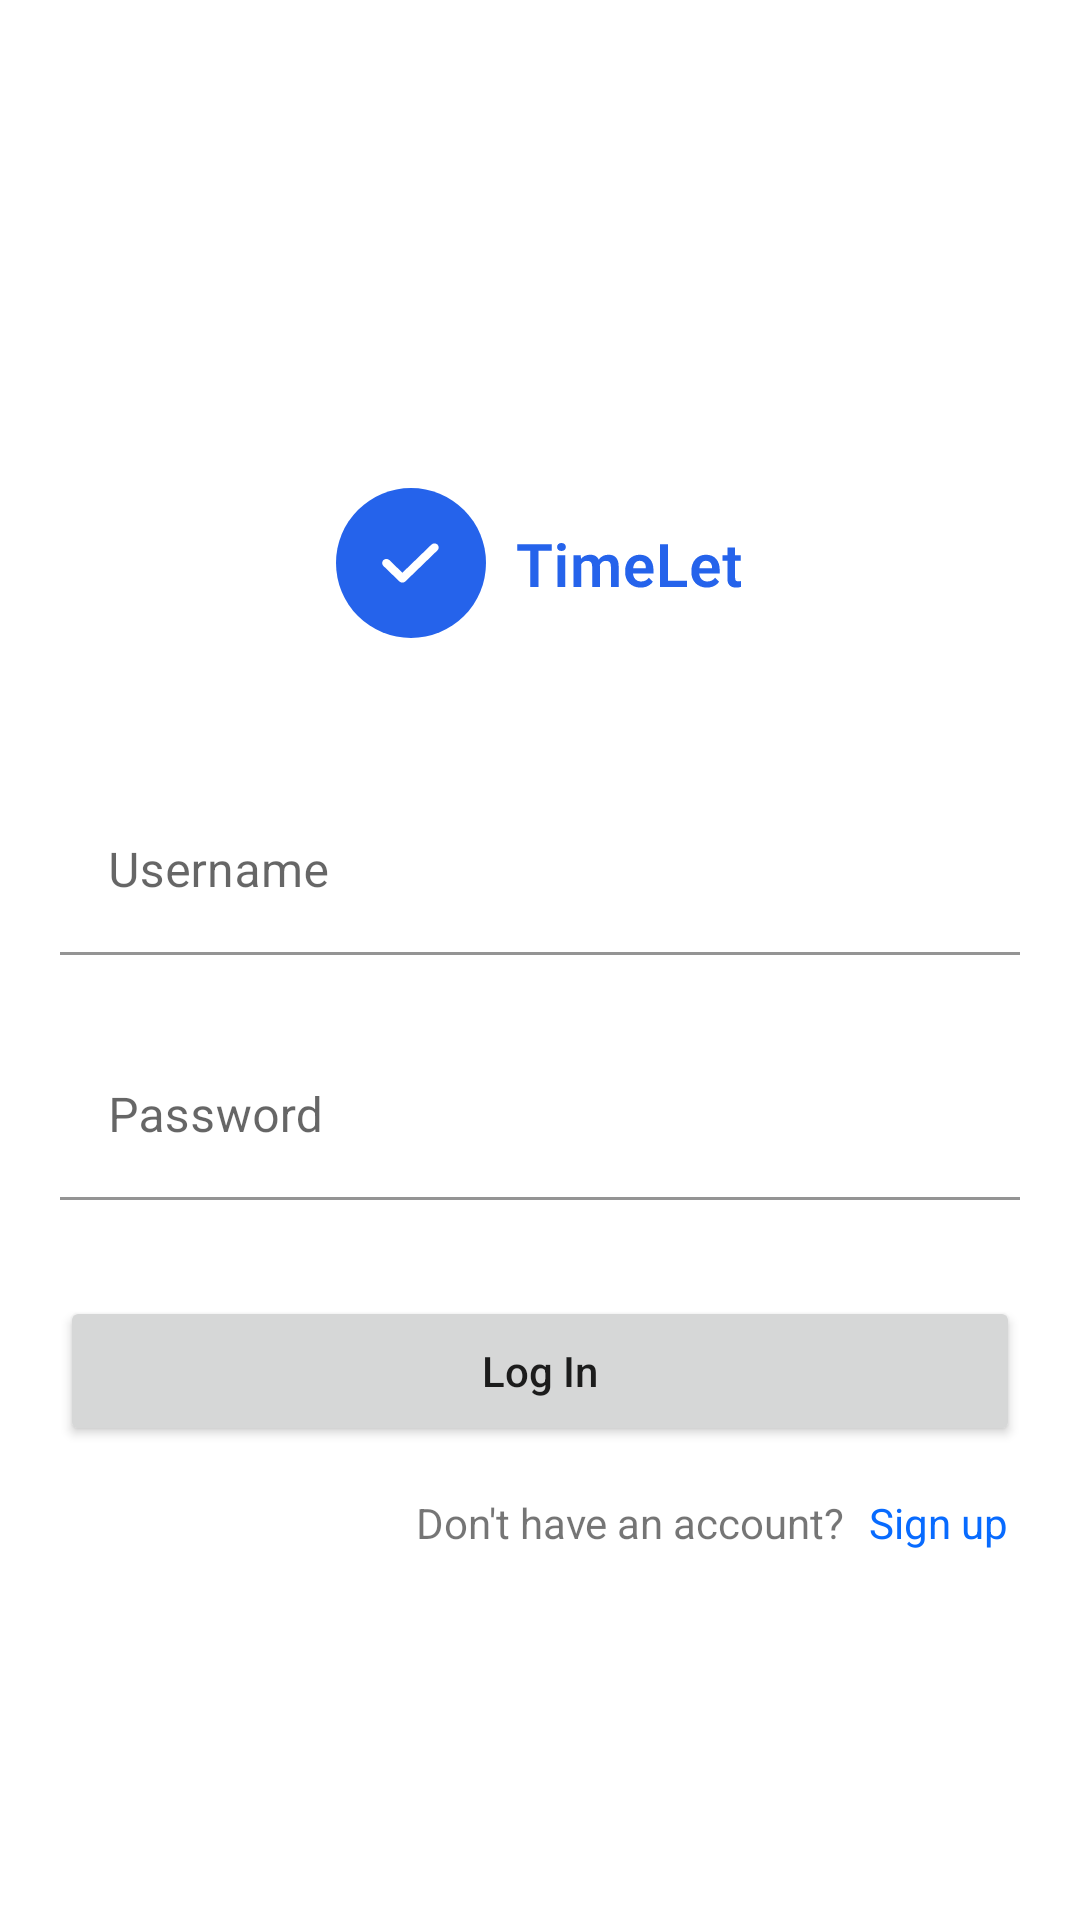

This screen was rendered from an Android layout file. Write that file and the resources it references.
<!-- AndroidManifest.xml: application theme Theme.timelet -->
<!-- res/layout/activity_login.xml -->
<?xml version="1.0" encoding="utf-8"?>
<FrameLayout xmlns:android="http://schemas.android.com/apk/res/android"
  android:layout_width="match_parent"
  android:layout_height="match_parent"
  android:background="@color/background">

  <include
    android:id="@+id/loading_layout"
    android:visibility="gone"
    layout="@layout/content_loading" />

  <LinearLayout
    android:layout_width="match_parent"
    android:layout_height="match_parent"
    android:orientation="vertical"
    android:paddingHorizontal="20dp"
    android:gravity="center">

    <ImageView
      android:layout_width="wrap_content"
      android:layout_height="wrap_content"
      android:src="@drawable/logo"
      android:layout_marginVertical="40dp"
      android:layout_marginHorizontal="16dp" />

    <com.google.android.material.textfield.TextInputLayout
      android:layout_marginVertical="10dp"
      android:layout_width="match_parent"
      android:layout_height="wrap_content"
      android:hint="@string/username">

      <com.google.android.material.textfield.TextInputEditText
        android:id="@+id/et_username"
        android:layout_width="match_parent"
        android:layout_height="wrap_content"
        android:imeOptions="actionNext"
        android:background="@android:color/transparent">

      </com.google.android.material.textfield.TextInputEditText>
    </com.google.android.material.textfield.TextInputLayout>

    <com.google.android.material.textfield.TextInputLayout
      android:layout_marginVertical="16dp"
      android:layout_width="match_parent"
      android:layout_height="wrap_content"
      android:hint="@string/password">

      <com.google.android.material.textfield.TextInputEditText
        android:id="@+id/et_password"
        android:layout_width="match_parent"
        android:layout_height="wrap_content"
        android:inputType="textPassword"
        android:imeOptions="actionDone"
        android:background="@android:color/transparent">

      </com.google.android.material.textfield.TextInputEditText>
    </com.google.android.material.textfield.TextInputLayout>

    <Button
      android:id="@+id/btn_login"
      android:text="@string/log_in"
      android:textAllCaps="false"
      android:layout_marginVertical="16dp"
      android:layout_width="match_parent"
      android:layout_height="50dp" />

    <LinearLayout
      android:layout_width="match_parent"
      android:layout_height="wrap_content"
      android:orientation="horizontal"
      android:gravity="end">

      <TextView
        android:layout_marginEnd="4dp"
        android:text="@string/don_t_have_an_account"
        android:layout_width="wrap_content"
        android:layout_height="wrap_content" />

      <TextView
        android:id="@+id/tv_sign_up"
        android:text="@string/sign_up"
        android:layout_marginStart="4dp"
        android:layout_marginEnd="4dp"
        android:layout_width="wrap_content"
        android:layout_height="wrap_content"
        android:textColor="@color/blue" />
    </LinearLayout>

  </LinearLayout>
</FrameLayout>
<!-- res/layout/content_loading.xml (included above) -->
<?xml version="1.0" encoding="utf-8"?>
<androidx.constraintlayout.widget.ConstraintLayout android:id="@+id/loading_layout"
  android:layout_width="match_parent"
  android:layout_height="match_parent"
  xmlns:android="http://schemas.android.com/apk/res/android"
  xmlns:app="http://schemas.android.com/apk/res-auto">

  <LinearLayout
    android:layout_width="wrap_content"
    android:layout_height="wrap_content"
    android:orientation="horizontal"
    app:layout_constraintStart_toStartOf="parent"
    app:layout_constraintEnd_toEndOf="parent"
    app:layout_constraintTop_toTopOf="parent"
    app:layout_constraintBottom_toBottomOf="parent"
    android:background="@drawable/loading_background"
    android:gravity="center">

    <ProgressBar
      android:id="@+id/progress_bar"
      android:layout_width="wrap_content"
      android:layout_height="wrap_content" />

    <TextView
      android:layout_width="wrap_content"
      android:layout_height="wrap_content"
      android:text="@string/loading"
      android:layout_margin="2dp" />

  </LinearLayout>


</androidx.constraintlayout.widget.ConstraintLayout>
<!-- resources referenced by this layout -->
<resources>
  <color name="background">#FFFFFF</color>
  <color name="blue">#086BFF</color>
  <!-- drawable loading_background (drawable) -->
  <?xml version="1.0" encoding="utf-8"?>
  <shape android:shape="rectangle"
    xmlns:android="http://schemas.android.com/apk/res/android">
    <solid android:color="@color/cal_background"/>
    <corners android:radius="12dp"/>
  </shape>
  <!-- drawable logo: vector/xml drawable (drawable, 5081 chars, omitted) -->
  <string name="don_t_have_an_account">Don\'t have an account?</string>
  <string name="loading">Loading…</string>
  <string name="log_in">Log In</string>
  <string name="password">Password</string>
  <string name="sign_up">Sign up</string>
  <string name="username">Username</string>
  <style name="Theme.timelet" parent="Theme.MaterialComponents.DayNight.NoActionBar">
      
      <item name="colorPrimary">@color/blue</item>
      <item name="colorPrimaryVariant">@color/blue</item>
      <item name="colorOnPrimary">@color/white</item>
      
      <item name="colorSecondary">@color/blue</item>
      <item name="colorSecondaryVariant">@color/blue</item>
      <item name="colorOnSecondary">@color/black</item>
      
      <item name="android:statusBarColor">?attr/colorPrimaryVariant</item>
      
    </style>
  <color name="cal_background">@color/white</color>
  <color name="white">#FFFFFFFF</color>
  <color name="black">#FF000000</color>
</resources>
